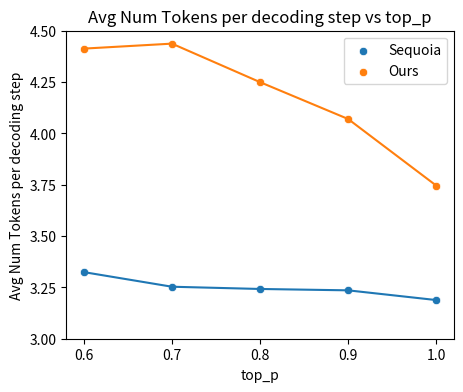

Generate this figure with matplotlib:
import seaborn as sns
import matplotlib.pyplot as plt
import numpy as np

""" These values are updated with latest values. """

# plot 2
p = [0.6, 0.7, 0.8, 0.9, 1.0]

num_tokens_testbed = [3.324324324, 3.253203485, 3.242292994, 3.235626283, 3.18834309]

num_tokens_testbed_dynamic = [4.412883845, 4.437121722, 4.24958841, 4.070137157, 3.745985401]


# plot scatter plot and line plot using seaborn
plt.figure(figsize=(5, 4))
sns.scatterplot(x=p, y=num_tokens_testbed, label='Sequoia')
sns.lineplot(x=p, y=num_tokens_testbed)
sns.scatterplot(x=p, y=num_tokens_testbed_dynamic, label='Ours')
sns.lineplot(x=p, y=num_tokens_testbed_dynamic)

# plt.ylim(3, 4.5)
plt.xticks(np.arange(0.6, 1.05, step=0.1)) 
plt.yticks(np.arange(3, 4.6, step=0.25)) 

plt.xlabel('top_p')
plt.ylabel('Avg Num Tokens per decoding step')
plt.title('Avg Num Tokens per decoding step vs top_p')
plt.legend()
plt.savefig('top_p.png')